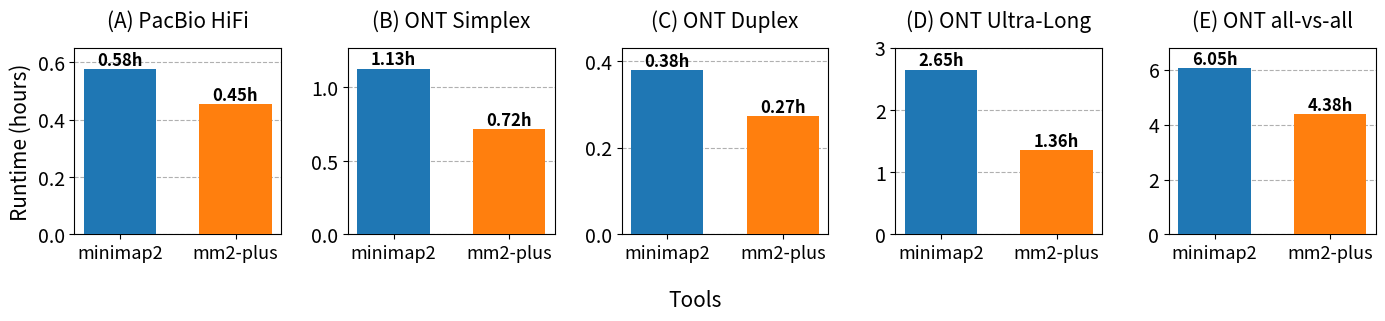

The matplotlib source for this figure:
import matplotlib.pyplot as plt
import numpy as np

# Corrected data for HiFi, ONT, and All-vs-All alignments (in hours)
runtimes_minimap2 = [2076.204 / 3600, 4061.623 / 3600, 1361.325 / 3600, 9529.873 / 3600, 21766.328 / 3600]
runtimes_mm2_plus = [1629.453 / 3600, 2575.712 / 3600, 977.766 / 3600, 4889.588 / 3600, 15763.013 / 3600]

# Titles for each subplot (swapped ONT UL and ONT Duplex)
titles = ['(A) PacBio HiFi', '(B) ONT Simplex', '(C) ONT Duplex', '(D) ONT Ultra-Long', '(E) ONT all-vs-all']

# Bar width and gap size
bar_width = 0.05
gap = 0.03

# Colors
colors = plt.get_cmap('tab10').colors

# Create a figure with 5 subplots
fig, axes = plt.subplots(1, 5, figsize=(14, 3.2))

# Plotting runtimes for each technology
for i, ax in enumerate(axes):
    # Plot minimap2 and mm2-plus runtimes
    ax.bar(- (bar_width + gap)/2, runtimes_minimap2[i], bar_width, color=colors[0], zorder=3)
    ax.bar((bar_width + gap)/2, runtimes_mm2_plus[i], bar_width, color=colors[1], zorder=3)
    
    # Adding runtime values
    ax.text(- (bar_width + gap)/2, runtimes_minimap2[i], f'{runtimes_minimap2[i]:.2f}h', ha='center', va='bottom', fontsize=12, fontweight='bold')
    ax.text((bar_width + gap)/2, runtimes_mm2_plus[i], f'{runtimes_mm2_plus[i]:.2f}h', ha='center', va='bottom', fontsize=12, fontweight='bold')
    
    # Formatting plot
    ax.set_xticks([- (bar_width + gap)/2, (bar_width + gap)/2])
    ax.set_xticklabels(['minimap2', 'mm2-plus'], rotation=0, fontsize=13)
    ax.set_title(titles[i], pad=15, fontsize=15)
    
    # Add grid lines
    ax.grid(axis='y', linestyle='--', zorder=0)

# Set Y-axis limits for each plot (customized based on the range of the data)
axes[0].set_ylim(0, 0.65)  # HiFi
axes[1].set_ylim(0, 1.27)  # ONT Simplex
axes[2].set_ylim(0, 0.43)  # ONT Duplex
axes[3].set_ylim(0, 3.0)  # ONT UL
axes[4].set_ylim(0, 6.8)  # ONT all-vs-all

# add axes[0] y label as runtime in hours
axes[0].set_ylabel('Runtime (hours)', fontsize=15)
#set fontsize=14 for yticks
axes[0].tick_params(axis='y', labelsize=14)
axes[1].tick_params(axis='y', labelsize=14)
axes[2].tick_params(axis='y', labelsize=14)
axes[3].tick_params(axis='y', labelsize=14)
axes[4].tick_params(axis='y', labelsize=14)

# Adjust the gap between subplots
plt.subplots_adjust(wspace=0.3)  # Increase the gap between the plots

# Adding common X-axis label
fig.supxlabel('Tools', fontsize=15)

# Adjust the layout
plt.tight_layout()

# Save the figure as PDF
plt.savefig('lr_ava.pdf', format='pdf', dpi=1200, bbox_inches='tight')